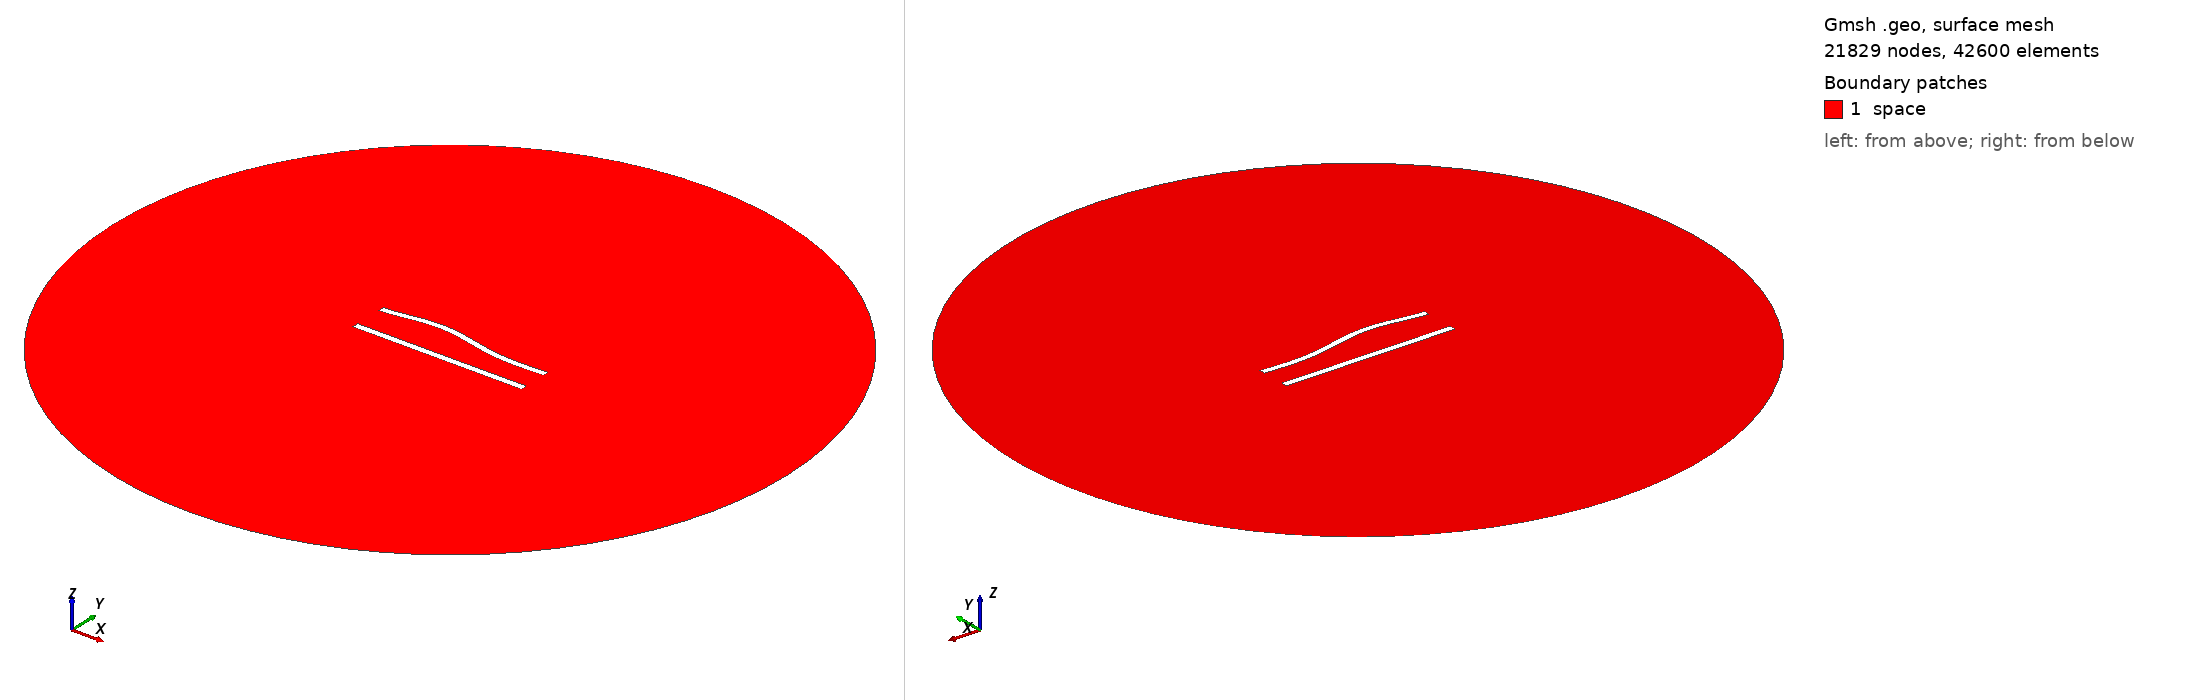

Gmsh geometry script, surface-meshed: 21829 nodes, 42600 surface elements. Boundary patches (legend numbers): 1 space. Left view from above one corner, right view from below the opposite corner. Legend entries are the model's physical surfaces. The drawing asked Gmsh for element sizes between 1% and 20% of the model's largest extent; the script's own settings can give other sizes.

=== 431.geo (drawn) ===
//---------------------------------------
// Geometry kernel
//---------------------------------------

SetFactory("OpenCASCADE");



//---------------------------------------
// Parameters of the geometry
//---------------------------------------

// Overetch of the upper plate
overetch = 0.125;

// Distance between the plates
distance = 20.0;

// Discretization over the x axis (for the deformation)
nx = 50; 

// Length of the plate
L = 100 - overetch; 

// Number of modes
n = 4; 

// 1st mode coefficient
coeff(1) = -1.5;
beta(1) = 0.596864 * 3.1415926535 / L;

// 2nd mode coefficient
coeff(2) = 1.5;
beta(2) = 1.49418 * 3.1415926535 / L;

// 3rd mode coefficient
coeff(3) = 1.5;
beta(3) = 2.50025 * 3.1415926535 / L;

// 4th mode coefficient
coeff(4) = 0.0;
beta(4) = 3.49999 * 3.1415926535 / L;



//---------------------------------------
// Upper plate (deformed rectangle)
//---------------------------------------

// Coordiantes of the upper plate
xmin = -50;
xmax = 50 - overetch;

// Height of the upper plate
yheight = 4 - 2 * overetch;

// Indexes of the points
UpperID[] = {};
LowerID[] = {};
LeftID[] = {};
RightID[] = {};

// Point index
p = 1;

// Horizontal edges
For i In {1:nx}
    x = xmin + (i-1)*(xmax - xmin)/(nx-1);

    y_bottom = distance / 2 + overetch;
    For j In {1:n}
        C = (Cosh(beta(j)*L) + Cos(beta(j)*L)) / (Sinh(beta(j)*L) + Sin(beta(j)*L));
        y_bottom  = y_bottom + coeff(j) * (Cosh(beta(j)*(x+50)) - Cos(beta(j)*(x+50)) - C * (Sinh(beta(j)*(x+50)) - Sin(beta(j)*(x+50))));
    EndFor

    y_top = y_bottom + yheight;

    Point(p) = {x, y_top, 0, 1.0};
    UpperID[i] = p;
    p = p + 1;

    Point(p) = {x, y_bottom, 0, 1.0};
    LowerID[i] = p;
    p = p + 1;
EndFor

// Create point lists
UpperPts[] = {}; LowerPts[] = {};
For i In {1:nx}
  UpperPts[] += {UpperID[i]};
  LowerPts[] += {LowerID[i]};
EndFor

// Build splines
Spline(1) = {UpperPts[]};
Spline(2) = {LowerPts[]};
Line(3) = {LowerPts[nx-1], UpperPts[nx-1]};
Line(4) = {LowerPts[0], UpperPts[0]};

// Build the plane surface
Curve Loop(1) = {2, 3, -1, -4};
Plane Surface(1) = {1};



//---------------------------------------
// Lower plate (rectangle)
//---------------------------------------

// Vertices
Point(1001) = {-50, -distance/2, 0, 1.0};
Point(1002) = { 50, -distance/2, 0, 1.0};
Point(1003) = { 50,  -distance/2 + 4, 0, 1.0};
Point(1004) = {-50,  -distance/2 + 4, 0, 1.0};

// Edges
Line(5) = {1001, 1002};
Line(6) = {1002, 1003};
Line(7) = {1003, 1004};
Line(8) = {1004, 1001};

// Plane surface
Line Loop(2) = {5, 6, 7, 8};
Plane Surface(2) = {2}; 



//---------------------------------------
// Outer (fictious) boundary
//---------------------------------------

// Points
Point(1005) = {0, 0, 0};       // Center
Point(1006) = {200, 0, 0};     // Start point
Point(1007) = {0, 200, 0};     // 90 degrees
Point(1008) = {-200, 0, 0};    // 180 degrees
Point(1009) = {0, -200, 0};    // 270 degrees

// Circle arcs (each needs start, center, end)
Circle(9) = {1006, 1005, 1007};
Circle(10) = {1007, 1005, 1008};
Circle(11) = {1008, 1005, 1009};
Circle(12) = {1009, 1005, 1006};

// Plane surface for the entire domain
Curve Loop(3) = {9, 10, 11, 12};
Surface(3) = {3};

// Subtract the plates from the whole domain to obtain the actual domain where we want to solve the equations
BooleanDifference{ Surface{3}; Delete; }{ Surface{1}; Surface{2}; Delete; }




//---------------------------------------
// Transfinite Lines/Curves
//---------------------------------------

// Set the number of points on the boundaries
r = 6;
d = 0.15;

// Plates
Transfinite Curve {1} = 50*r/4 Using Progression 1;
Transfinite Line {2} = 50*r Using Progression 1;
Transfinite Curve {3, 4} = 2*r Using Progression 1+d;
Transfinite Line {5} = 50*r/4 Using Progression 1;
Transfinite Line {7} = 50*r Using Progression 1;
Transfinite Line {6} = 2*r Using Progression 1-d;
Transfinite Line {8} = 2*r Using Progression 1+d;

// Outer boundary
Transfinite Line {9, 10, 11, 12} = 20 Using Progression 1;



//---------------------------------------
// Physical groups
//---------------------------------------                

// Physical curves (boundaries)
Physical Line("force_segment", 10) = {2};
Physical Line("upper_plate", 11) = {1, 3, 4};
Physical Line("lower_plate", 12) = {5, 6, 7, 8};
Physical Line("boundary", 20) = {9, 10, 11, 12};

// Physical Surfaces
Physical Surface("space", 30) = {3};



//---------------------------------------
// 6. Generate the Mesh
//---------------------------------------

// 2D mesh generation
Mesh 2;
